Labelled photos from "images", an image-classification folder in GiancarlosMamaniBenitez/Seminario1. The possible labels are: durazno, mandarin, manzana, platano.

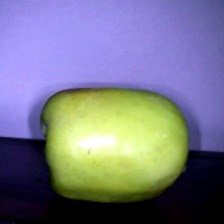
Label: manzana

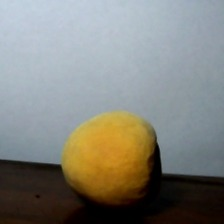
Label: durazno

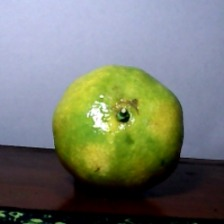
Label: mandarin

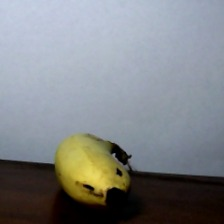
Label: platano

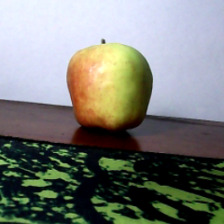
Label: manzana

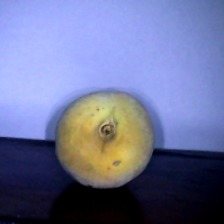
Label: durazno
